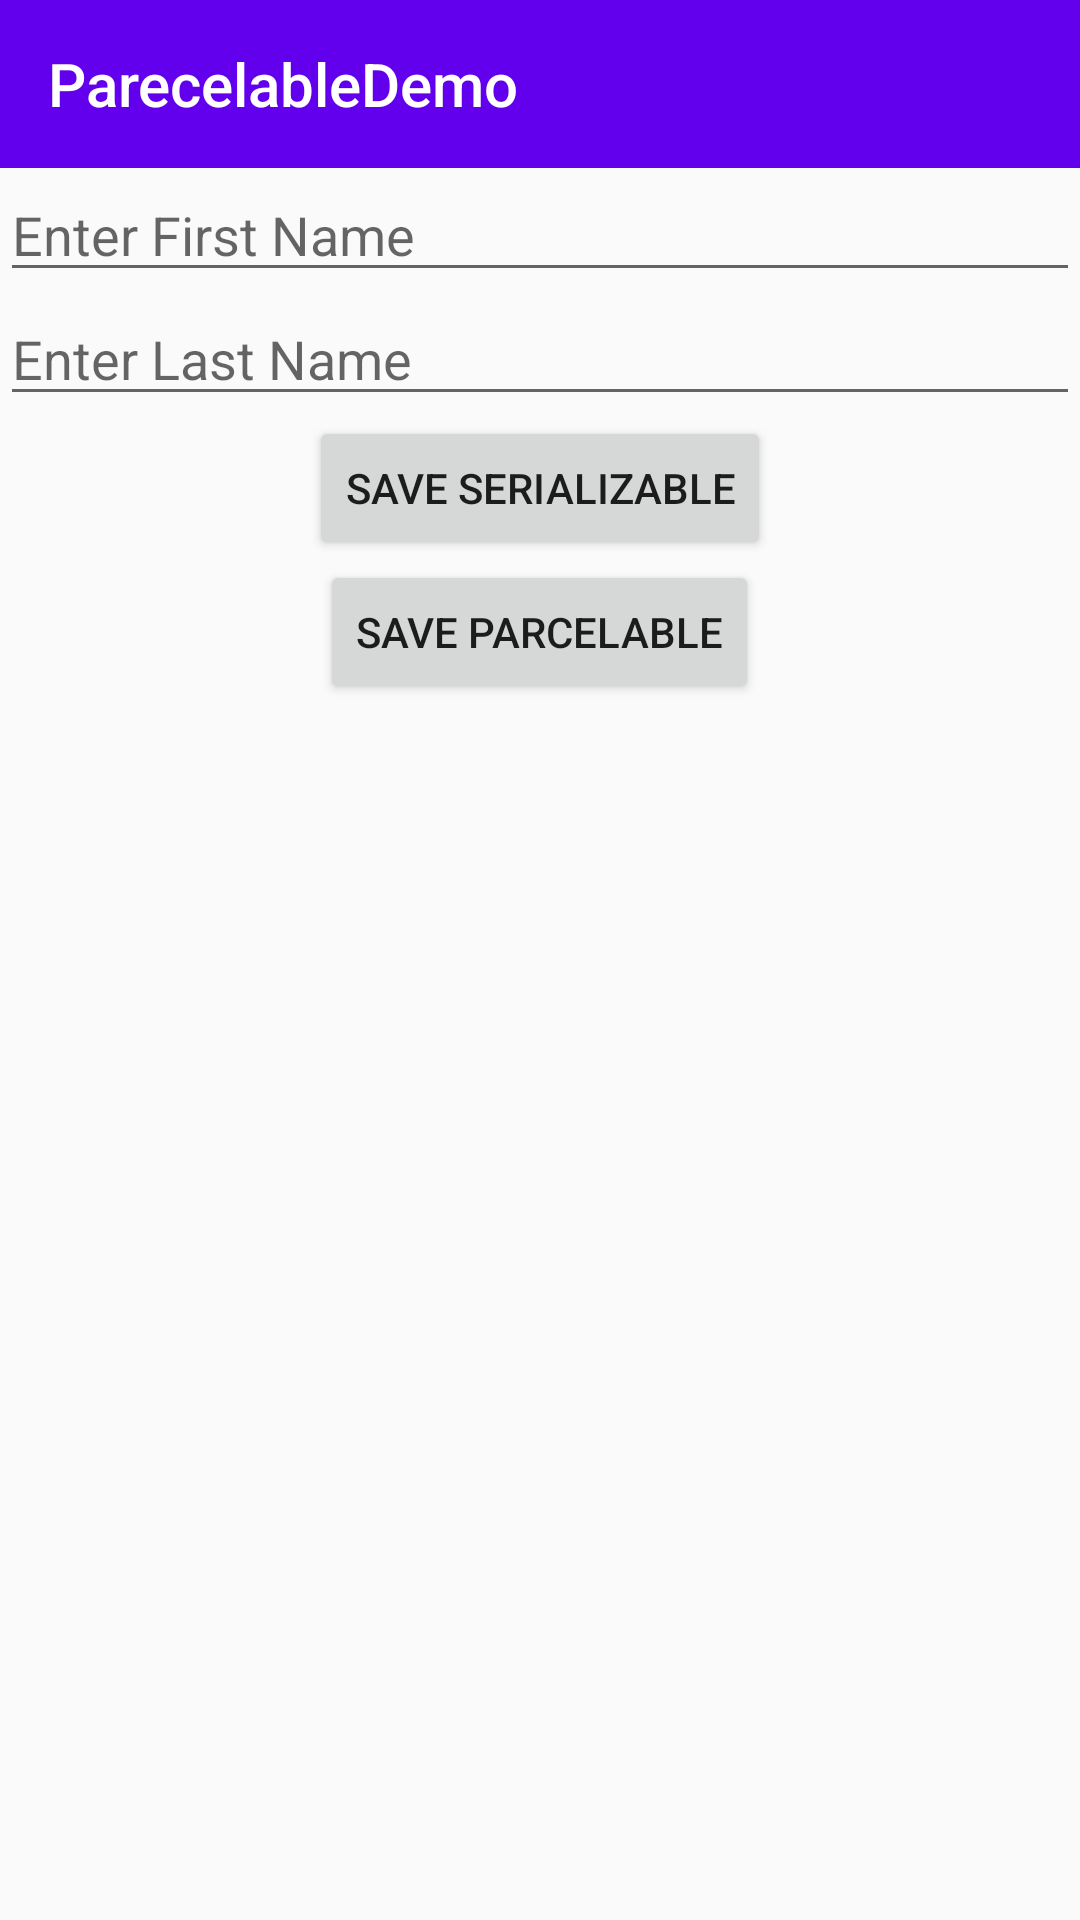

Layout XML and referenced resources for this Android screen:
<!-- AndroidManifest.xml: application theme AppTheme -->
<!-- res/layout/activity_main.xml -->
<?xml version="1.0" encoding="utf-8"?>
<LinearLayout xmlns:android="http://schemas.android.com/apk/res/android"
    xmlns:tools="http://schemas.android.com/tools"
    android:layout_width="match_parent"
    xmlns:app="http://schemas.android.com/apk/res-auto"
    android:orientation="vertical"
    android:layout_height="match_parent"
    tools:context=".MainActivity">

    <android.support.v7.widget.Toolbar
        android:id="@+id/toolbar"
        app:title="@string/app_name"
        android:layout_width="match_parent"
        android:theme="@style/ToolBarTheme.ToolBarStyle"
        android:layout_height="?attr/actionBarSize" />

    <EditText
        android:id="@+id/firstname_edit_text"
        android:layout_width="match_parent"
        android:layout_height="wrap_content"
        android:hint="@string/enter_firstname_hint" />

    <EditText
        android:id="@+id/last_name_edit_text"
        android:layout_width="match_parent"
        android:layout_height="wrap_content"
        android:hint="@string/enter_lastname_hint" />

    <Button
        android:id="@+id/save_button_serializable"
        android:layout_width="wrap_content"
        android:text="@string/save_serializable"
        android:layout_gravity="center_horizontal"
        android:layout_height="wrap_content" />

    <Button
        android:id="@+id/save_button_parcelable"
        android:layout_width="wrap_content"
        android:text="@string/save_parcelable"
        android:layout_gravity="center_horizontal"
        android:layout_height="wrap_content" />

</LinearLayout>
<!-- resources referenced by this layout -->
<resources>
  <string name="app_name">ParecelableDemo</string>
  <string name="enter_firstname_hint">Enter First Name</string>
  <string name="enter_lastname_hint">Enter Last Name</string>
  <string name="save_parcelable">Save Parcelable</string>
  <string name="save_serializable">Save Serializable</string>
  <style name="ToolBarTheme.ToolBarStyle" parent="ThemeOverlay.AppCompat.Dark.ActionBar">
          <item name="android:background">@color/colorPrimary</item>
          <item name="android:textColorPrimary">@android:color/white</item>
          <item name="android:textColor">@color/white</item>
          <item name="android:textColorPrimaryInverse">@color/white</item>
      </style>
  <style name="AppTheme" parent="Theme.AppCompat.Light.NoActionBar">
          
          <item name="colorPrimary">@color/colorPrimary</item>
          <item name="colorPrimaryDark">@color/colorPrimaryDark</item>
          <item name="colorAccent">@color/colorAccent</item>
      </style>
  <!-- not gathered from this repository: default colours our renderer supplied (Android Studio template values) -->
  <color name="white">#FFFFFFFF</color>
  <color name="colorPrimary">#FF6200EE</color>
  <color name="colorPrimaryDark">#FF3700B3</color>
  <color name="colorAccent">#FF03DAC5</color>
</resources>
